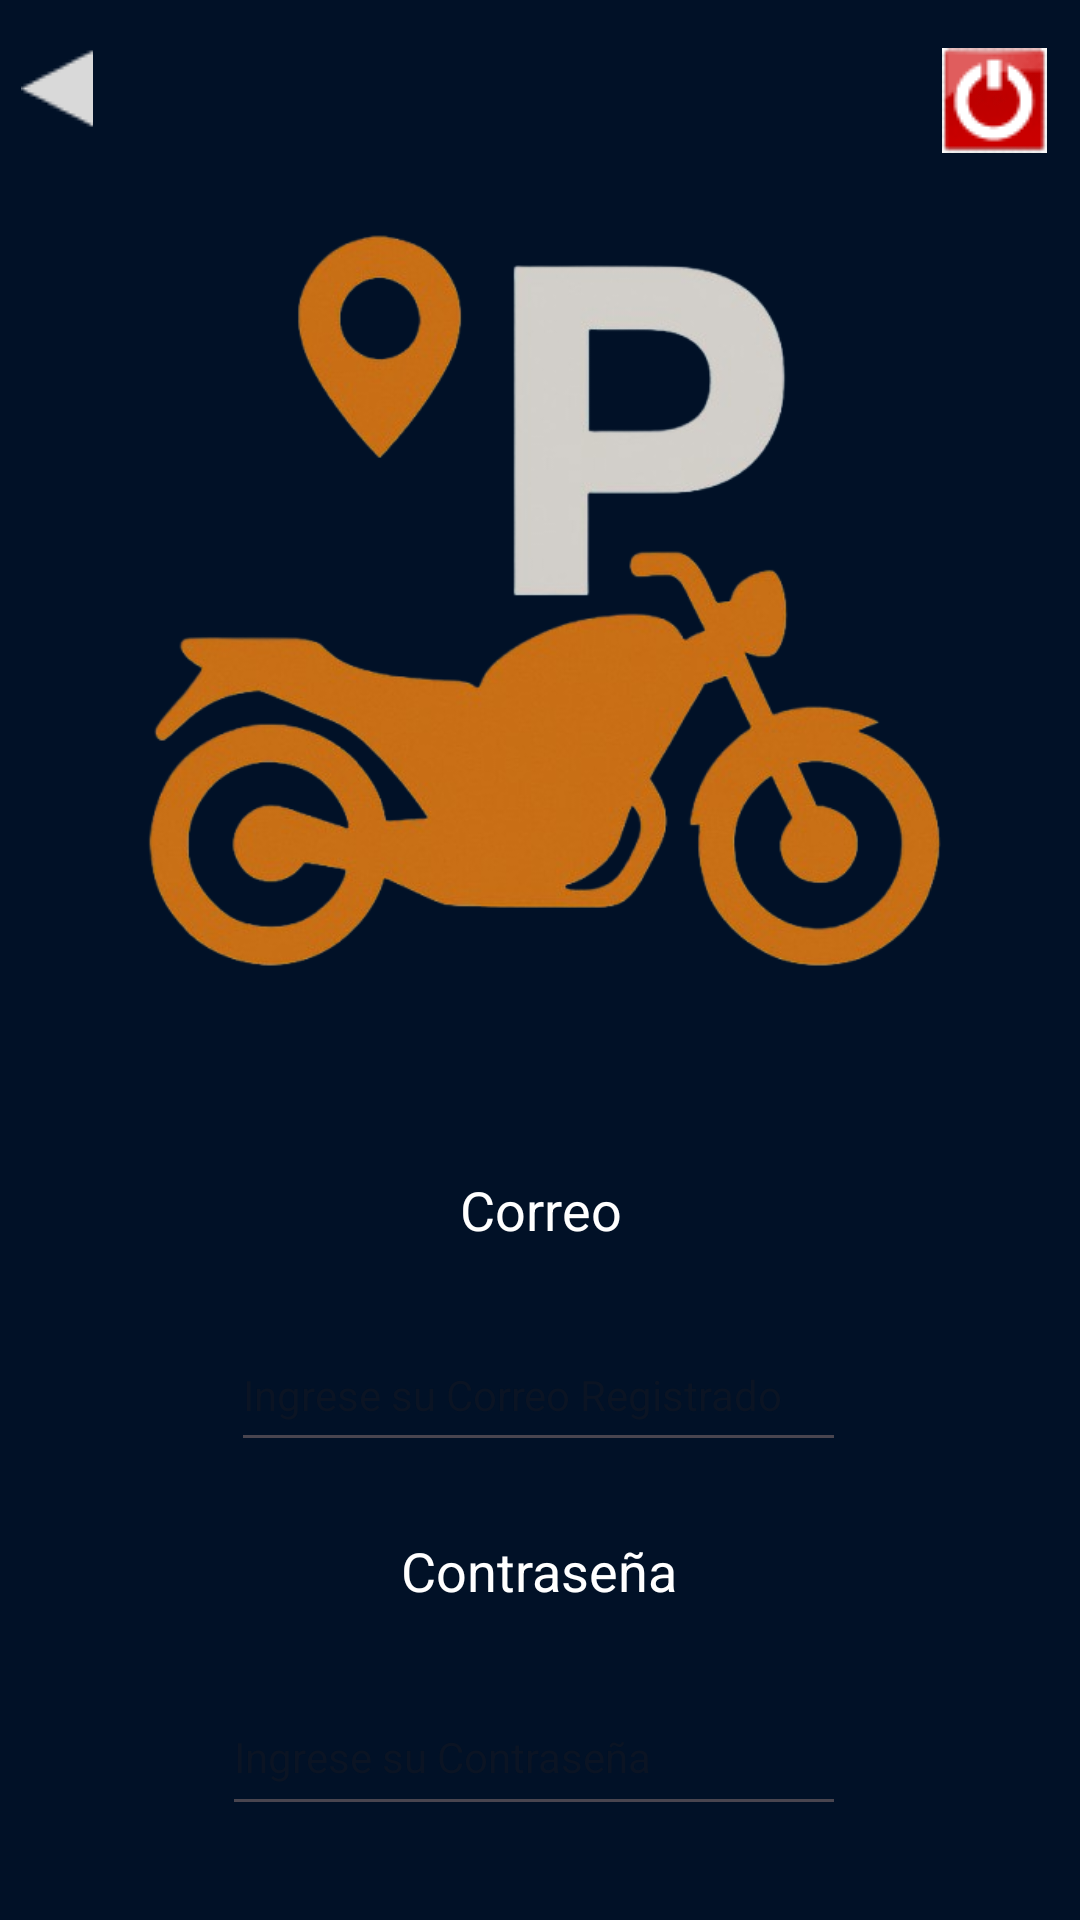

Produce the Android XML layout that renders to this screen, including the resource entries it uses.
<!-- AndroidManifest.xml: application theme Theme.ParkingMotor -->
<!-- res/layout/activity_register.xml -->
<?xml version="1.0" encoding="utf-8"?>
<androidx.constraintlayout.widget.ConstraintLayout xmlns:android="http://schemas.android.com/apk/res/android"
    xmlns:app="http://schemas.android.com/apk/res-auto"
    xmlns:tools="http://schemas.android.com/tools"
    android:id="@+id/main"
    android:layout_width="match_parent"
    android:layout_height="match_parent"
    android:background="#011127"
    tools:context=".Register">

    <ImageView
        android:id="@+id/imgExit1"
        android:layout_width="wrap_content"
        android:layout_height="wrap_content"
        android:layout_marginTop="16dp"
        android:layout_marginEnd="12dp"
        app:layout_constraintEnd_toEndOf="parent"
        app:layout_constraintHorizontal_bias="0.818"
        app:layout_constraintStart_toEndOf="@+id/imageView6"
        app:layout_constraintTop_toTopOf="parent"
        app:srcCompat="@drawable/logout" />

    <ImageView
        android:id="@+id/imageView6"
        android:layout_width="273dp"
        android:layout_height="283dp"
        android:layout_marginTop="60dp"
        app:layout_constraintEnd_toEndOf="parent"
        app:layout_constraintStart_toStartOf="parent"
        app:layout_constraintTop_toTopOf="parent"
        app:srcCompat="@drawable/fondo3" />

    <ImageView
        android:id="@+id/imgAtras"
        android:layout_width="wrap_content"
        android:layout_height="wrap_content"
        android:layout_marginTop="16dp"
        app:layout_constraintEnd_toStartOf="@+id/imageView6"
        app:layout_constraintHorizontal_bias="0.355"
        app:layout_constraintStart_toStartOf="parent"
        app:layout_constraintTop_toTopOf="parent"
        app:srcCompat="@drawable/polygon2" />

    <TextView
        android:id="@+id/txtCorreo"
        android:layout_width="wrap_content"
        android:layout_height="wrap_content"
        android:layout_marginTop="48dp"
        android:text="Correo"
        android:textAlignment="center"
        android:textColor="@color/white"
        android:textSize="18dp"
        app:layout_constraintEnd_toEndOf="parent"
        app:layout_constraintStart_toStartOf="parent"
        app:layout_constraintTop_toBottomOf="@+id/imageView6" />

    <EditText
        android:id="@+id/edtCorreo"
        android:layout_width="205dp"
        android:layout_height="48dp"
        android:layout_marginTop="24dp"
        android:ems="10"
        android:hint="Ingrese su Correo Registrado"
        android:inputType=""
        android:textColor="@color/white"
        android:textSize="14dp"
        app:layout_constraintEnd_toEndOf="parent"
        app:layout_constraintHorizontal_bias="0.497"
        app:layout_constraintStart_toStartOf="parent"
        app:layout_constraintTop_toBottomOf="@+id/txtCorreo" />

    <TextView
        android:id="@+id/textView4"
        android:layout_width="wrap_content"
        android:layout_height="wrap_content"
        android:layout_marginTop="24dp"
        android:text="Contraseña"
        android:textAlignment="center"
        android:textColor="@color/white"
        android:textSize="18dp"
        app:layout_constraintEnd_toEndOf="parent"
        app:layout_constraintHorizontal_bias="0.498"
        app:layout_constraintStart_toStartOf="parent"
        app:layout_constraintTop_toBottomOf="@+id/edtCorreo" />

    <EditText
        android:id="@+id/edtPassw"
        android:layout_width="208dp"
        android:layout_height="49dp"
        android:layout_marginTop="24dp"
        android:ems="10"
        android:hint="Ingrese su Contraseña"
        android:inputType=""
        android:textColor="@color/white"
        android:textSize="14dp"
        app:layout_constraintEnd_toEndOf="parent"
        app:layout_constraintHorizontal_bias="0.487"
        app:layout_constraintStart_toStartOf="parent"
        app:layout_constraintTop_toBottomOf="@+id/textView4" />

    <Button
        android:id="@+id/btnRegistro"
        android:layout_width="wrap_content"
        android:layout_height="wrap_content"
        android:layout_marginStart="76dp"
        android:layout_marginTop="32dp"
        android:backgroundTint="#06EA0F"
        android:text="Registrar"
        android:textAlignment="center"
        android:textColor="@color/white"
        android:textSize="14dp"
        app:layout_constraintStart_toStartOf="parent"
        app:layout_constraintTop_toBottomOf="@+id/edtPassw" />

    <Button
        android:id="@+id/btnIngres"
        android:layout_width="wrap_content"
        android:layout_height="wrap_content"
        android:layout_marginTop="32dp"
        android:backgroundTint="#06EA0F"
        android:text="Ingresar"
        android:textAlignment="center"
        android:textColor="@color/white"
        android:textSize="14dp"
        app:layout_constraintEnd_toEndOf="parent"
        app:layout_constraintHorizontal_bias="0.46"
        app:layout_constraintStart_toEndOf="@+id/btnRegistro"
        app:layout_constraintTop_toBottomOf="@+id/edtPassw" />
</androidx.constraintlayout.widget.ConstraintLayout>
<!-- resources referenced by this layout -->
<resources>
  <!-- drawable fondo3: png bitmap (drawable, 159247 bytes) -->
  <!-- drawable logout: png bitmap (drawable, 1875 bytes) -->
  <!-- drawable polygon2: png bitmap (drawable, 358 bytes) -->
  <style name="Theme.ParkingMotor" parent="Base.Theme.ParkingMotor" />
  <style name="Base.Theme.ParkingMotor" parent="Theme.Material3.DayNight.NoActionBar">
          
          
      </style>
  <!-- not gathered from this repository: default colours our renderer supplied (Android Studio template values) -->
  <color name="white">#FFFFFFFF</color>
</resources>
